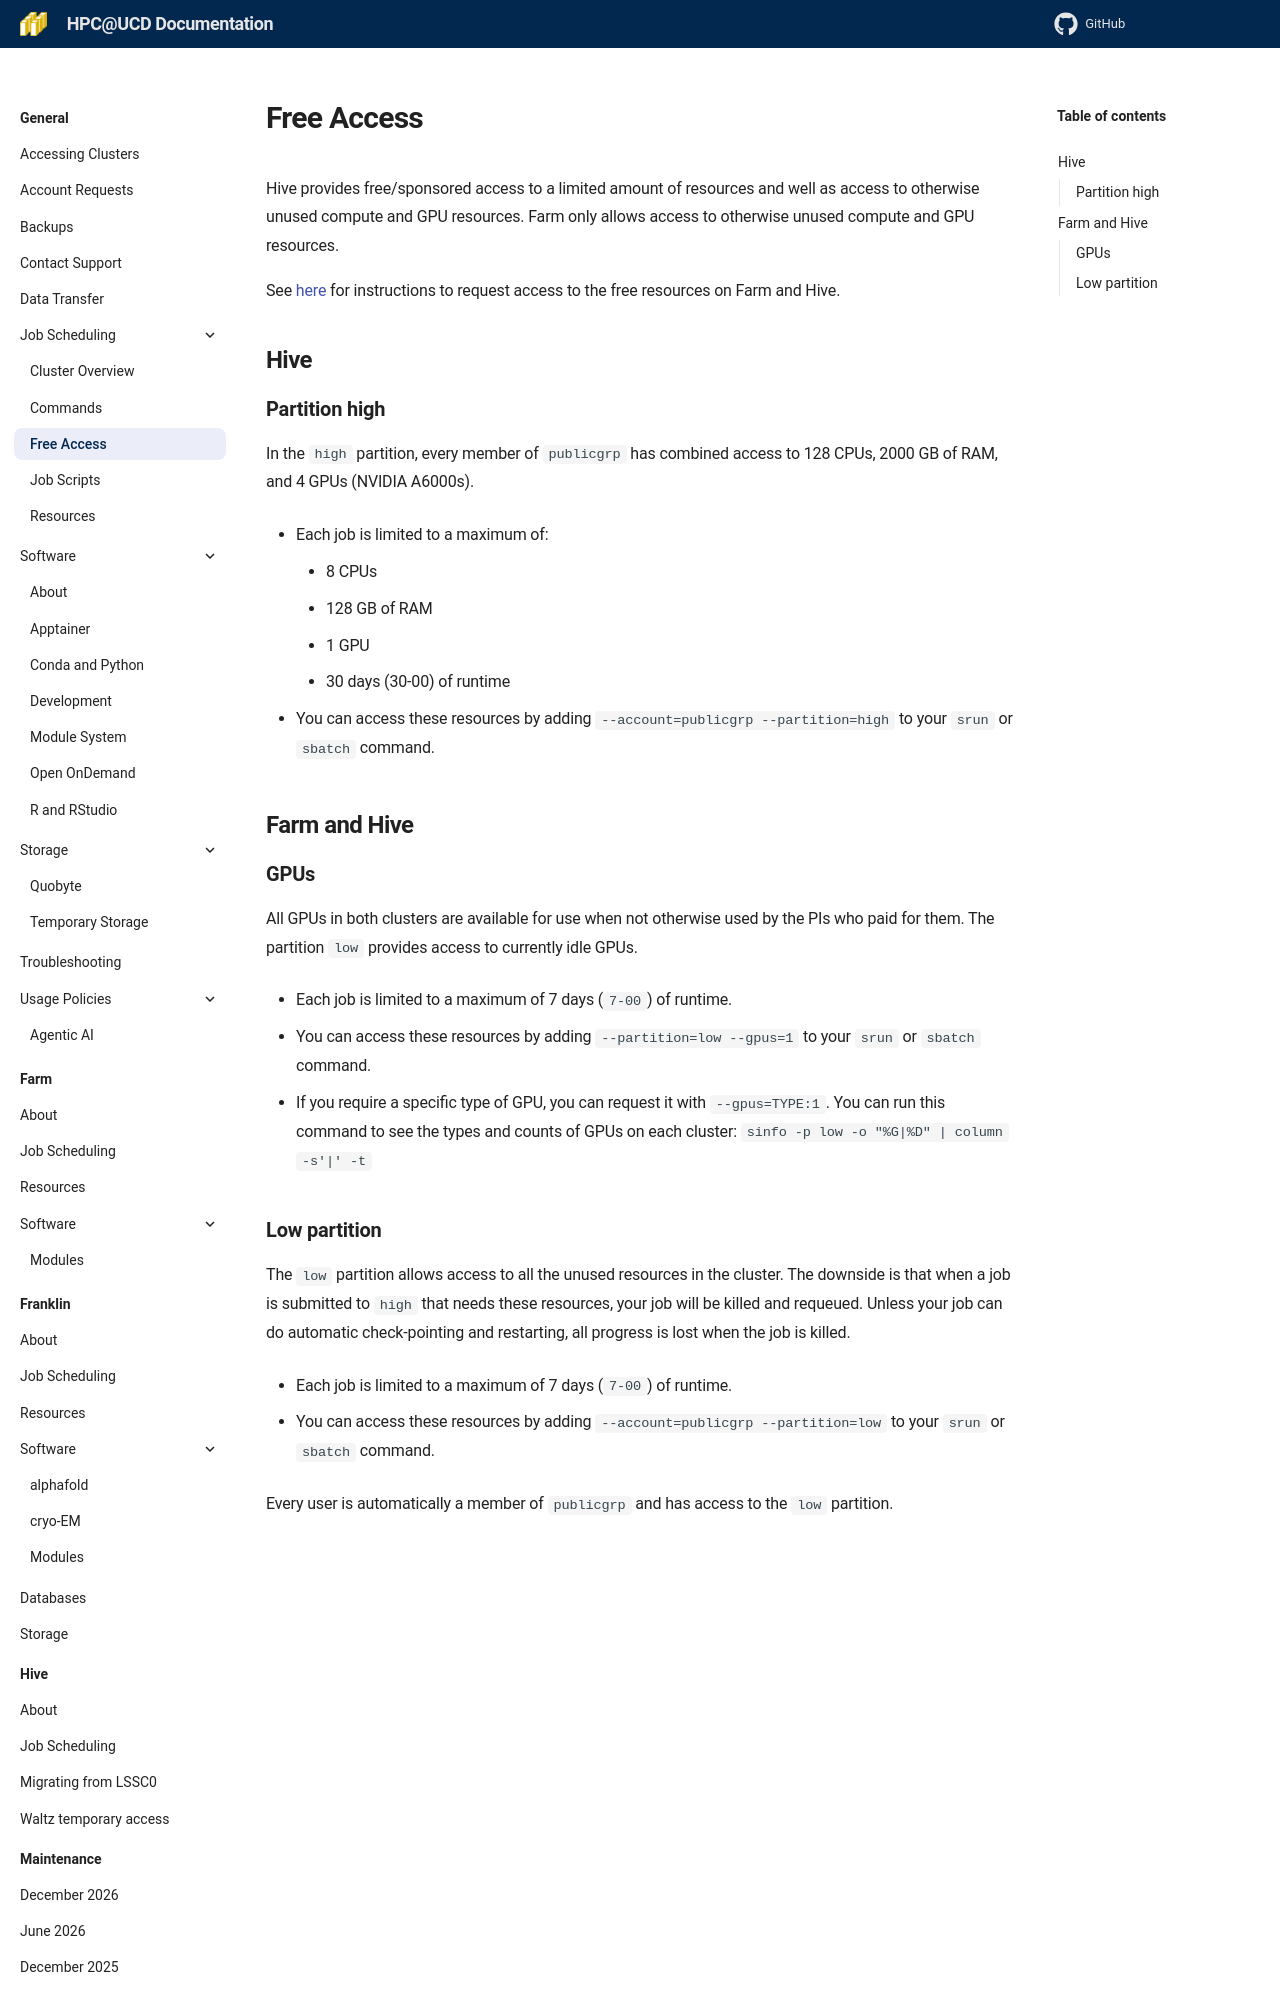

repository: ucdavis/hpccf-docs · page: scheduler/free-access/index.html · generator: mkdocs

---
title: Free Access to HPC Resources
---

Hive provides free/sponsored access to a limited amount of resources and well as access to otherwise unused compute and GPU resources. Farm only allows access to otherwise unused compute and GPU resources.

See [here](../general/account-requests.md#hippo) for instructions to request access to the free resources on Farm and Hive.

## Hive

### Partition high

-8<- "docs/include/hive-free-access-high.md"

## Farm and Hive
